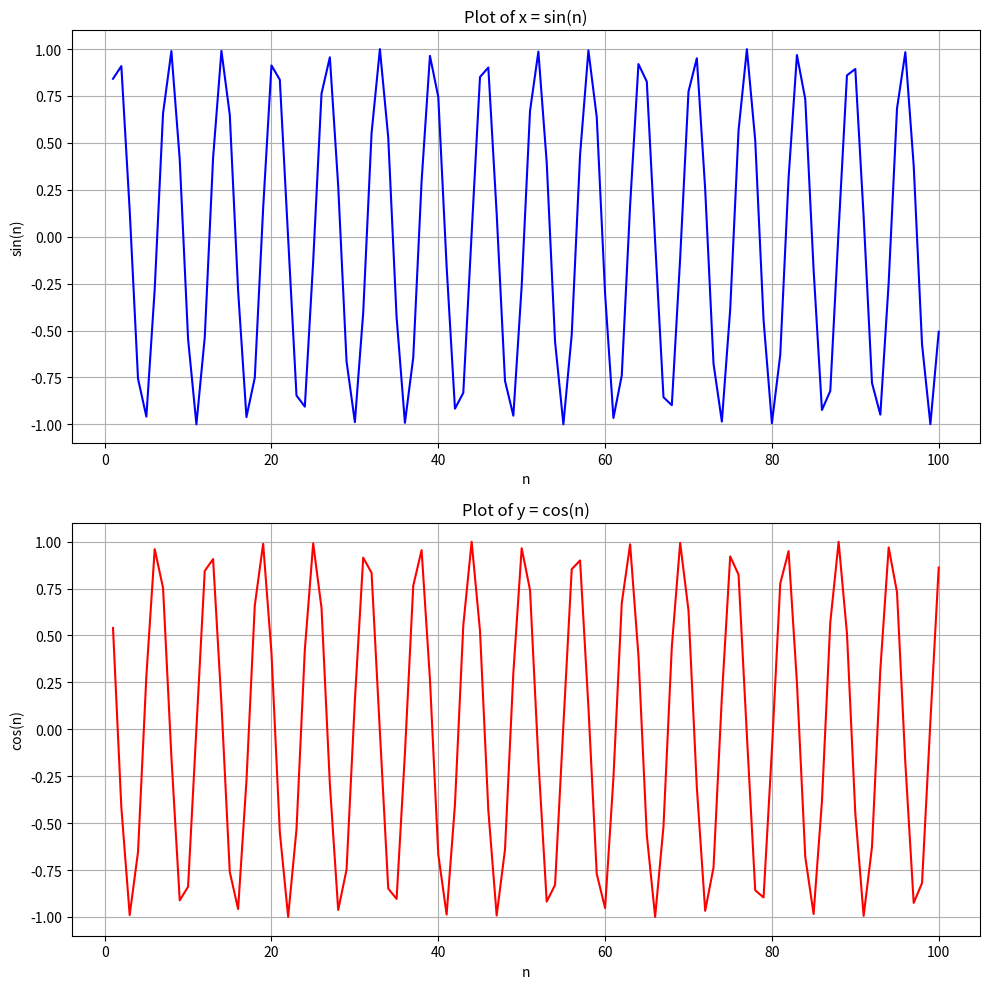

Reproduce this figure in Python.
import numpy as np
import matplotlib.pyplot as plt

"""
Repeat the previous task, but now plot the signals x and y in the same window (but on different subplots).
Add appropriate labels and titles for both plots.
"""

n = np.arange(1, 101)
x = np.sin(n)
y = np.cos(n)

# Create subplots
fig, (ax1, ax2) = plt.subplots(2, 1, figsize=(10, 10))

# Plot x = sin(n) in the first subplot
ax1.plot(n, x, color='blue')
ax1.set_title('Plot of x = sin(n)')
ax1.set_xlabel('n')
ax1.set_ylabel('sin(n)')
ax1.grid()

# Plot y = cos(n) in the second subplot
ax2.plot(n, y, color='red')
ax2.set_title('Plot of y = cos(n)')
ax2.set_xlabel('n')
ax2.set_ylabel('cos(n)')
ax2.grid()

plt.tight_layout()
plt.show()
